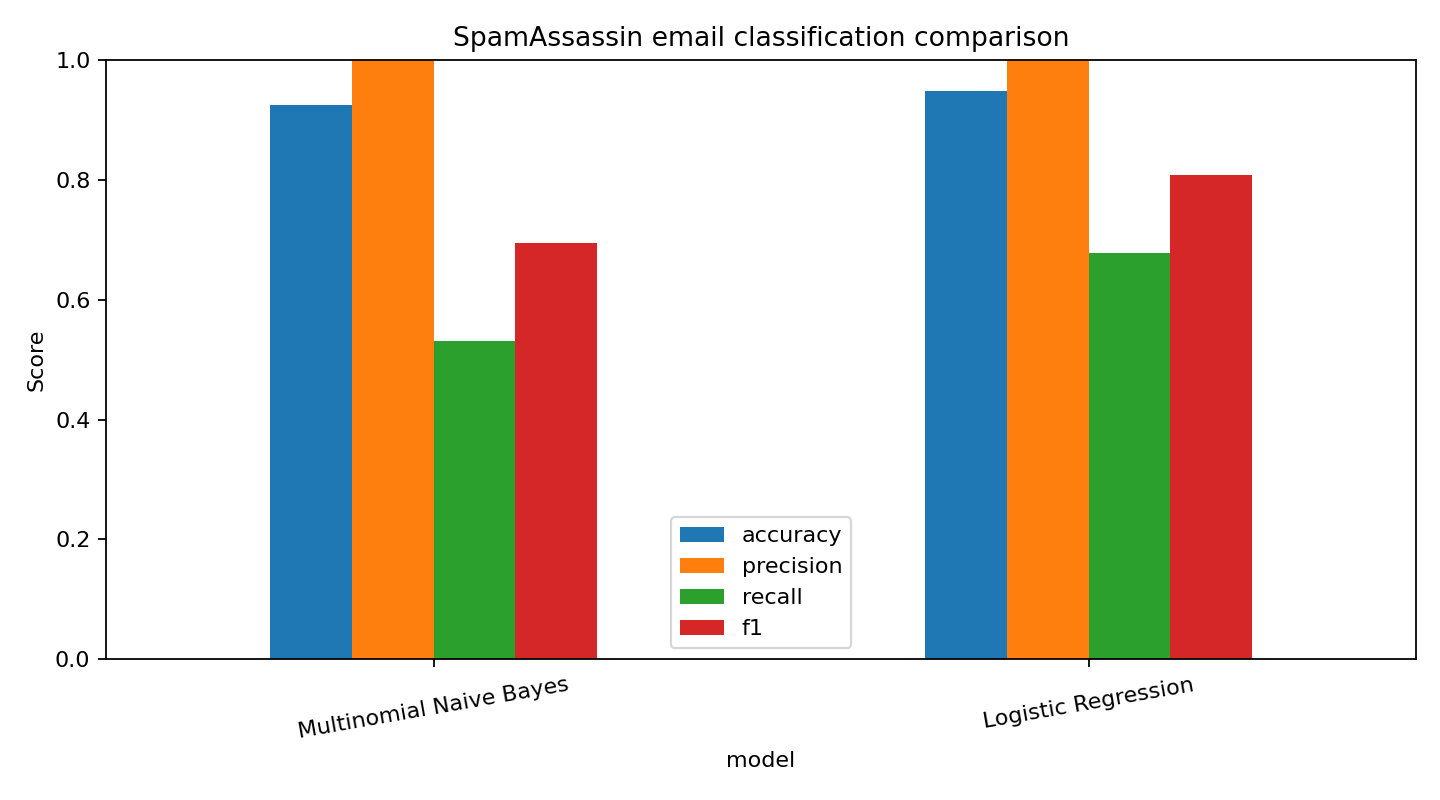

Source data for this figure (header and first rows):
model, accuracy, precision, recall, f1
Multinomial Naive Bayes, 0.9239, 1.0, 0.5312, 0.6939
Logistic Regression, 0.9475, 1.0, 0.6771, 0.8075
